Run: headless pygame with SDL's dummy video driver; simulated clock (each Clock.tick advances the game by its frame time, no real sleeping); random seed 0; keys injected as events and as key.get_pressed() state; mouse plan: one left click at the window centre at the start of phase 2, then a move to the lower-right quarter at the start of phase 3.
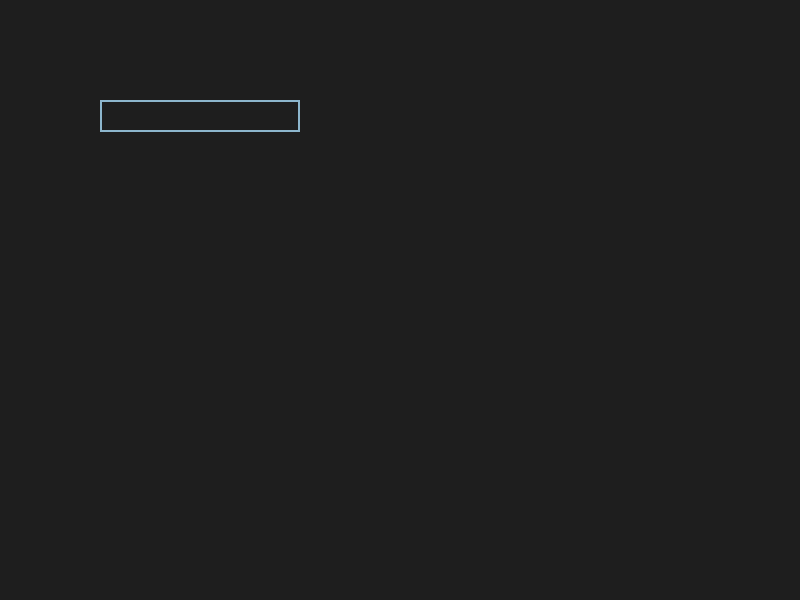
Frame 1 of 4 · flips 1–60 · no input
Frame 2 of 4 · flips 61–180 · clicked the window centre · tapped SPACE, RETURN · held RIGHT (→), D · screen unchanged from frame 1, image omitted
Frame 3 of 4 · flips 181–300 · moved the mouse to the lower-right quarter · held DOWN (↓), S · screen unchanged from frame 2, image omitted
Frame 4 of 4 · flips 301–420 · held LEFT (←), A, UP (↑), W · screen unchanged from frame 3, image omitted

The pygame program that drew these frames:

#!/usr/bin/env python3
#
# tt.py

import pygame
import pygame.freetype

class ChatInterface:
    def __init__(self, width, height):
        pygame.init()
        self.screen = pygame.display.set_mode((width, height))
        self.font = pygame.freetype.Font(None, 24)
        self.input_box = pygame.Rect(100, 100, 140, 32)
        self.color_inactive = pygame.Color('lightskyblue3')
        self.color_active = pygame.Color('dodgerblue2')
        self.color = self.color_inactive
        self.active = False
        self.text = ''
        self.done = False
        self.messages = []

    def draw(self):
        self.screen.fill((30, 30, 30))
        txt_surface = self.font.render(self.text, self.color)
        width = max(200, txt_surface[1].width+10)
        self.input_box.w = width
        self.font.render_to(self.screen, (self.input_box.x+5, self.input_box.y+5), self.text, self.color)
        pygame.draw.rect(self.screen, self.color, self.input_box, 2)

        y = 5
        for message in self.messages:
            self.font.render_to(self.screen, (5, y), message, pygame.Color('white'))
            y += 20

        pygame.display.flip()

    def handle_event(self, event):
        if event.type == pygame.MOUSEBUTTONDOWN:
            if self.input_box.collidepoint(event.pos):
                self.active = not self.active
            else:
                self.active = False
            self.color = self.color_active if self.active else self.color_inactive
        if event.type == pygame.KEYDOWN:
            if self.active:
                if event.key == pygame.K_RETURN:
                    response = self.send_message(self.text)
                    self.messages.append('You: ' + self.text)
                    self.messages.append('Bot: ' + response)
                    self.text = ''
                elif event.key == pygame.K_BACKSPACE:
                    self.text = self.text[:-1]
                else:
                    self.text += event.unicode

    def run(self):
        while not self.done:
            for event in pygame.event.get():
                if event.type == pygame.QUIT:
                    self.done = True
                self.handle_event(event)
            self.draw()

    def send_message(self, message):
        # Replace this with your chatbot's response method
        return "I received your message: " + message

if __name__ == "__main__":
    chat = ChatInterface(800, 600)
    chat.run()
